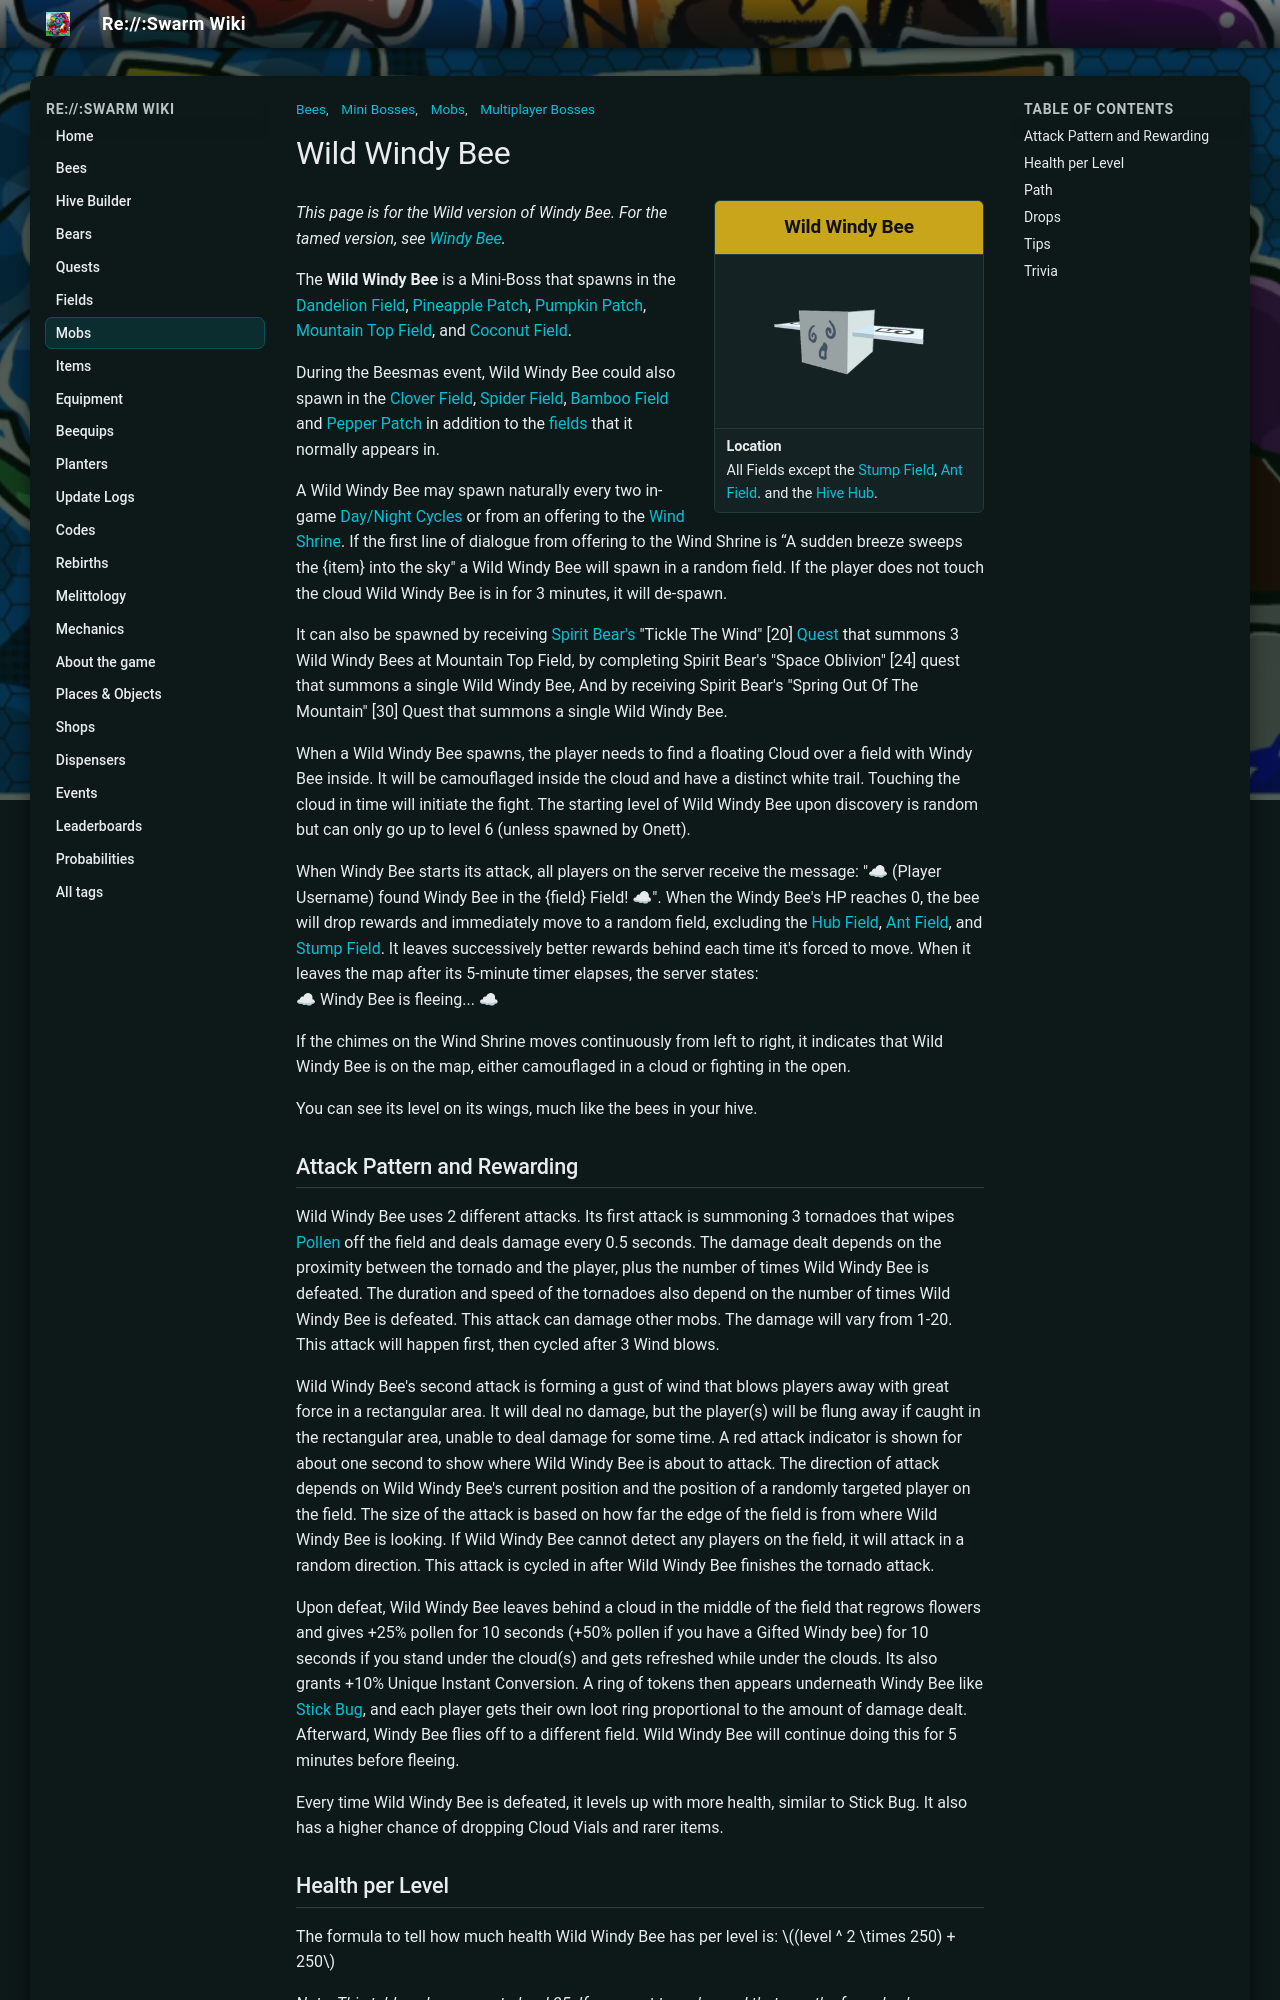

repository: JoaoFranciscoFE/reswarm-wiki · page: wild-windy-bee.html · generator: mkdocs

---
title: "Wild Windy Bee"
tags: ["Mobs", "Mini Bosses", "Multiplayer Bosses", "Bees"]
---

# Wild Windy Bee

<aside class="portable-infobox pi-background pi-border-color pi-theme-wikia pi-layout-stacked" role="region">
<h2 class="pi-item pi-item-spacing pi-title pi-secondary-background" data-source="title">Wild Windy Bee</h2>
<figure class="pi-item pi-image">
<img alt="Wild Windy Bee" src="img/mobs/Wild_Windy_Bee.png"/>
</figure>
<div class="pi-item pi-data pi-item-spacing pi-border-color" data-source="location">
<h3 class="pi-data-label pi-secondary-font">Location</h3>
<div class="pi-data-value pi-font">All Fields except the <a href="stump-field.html">Stump Field</a>, <a href="ant-field.html">Ant Field</a>. and the <a href="hive-hub.html">Hive Hub</a>.</div>
</div>
</aside>

*This page is for the Wild version of Windy Bee. For the tamed version, see [Windy Bee](windy-bee.md).*

The **Wild Windy Bee** is a Mini-Boss that spawns in the [Dandelion Field](dandelion-field.md), [Pineapple Patch](pineapple-patch.md), [Pumpkin Patch](pumpkin-patch.md), [Mountain Top Field](mountain-top-field.md), and [Coconut Field](coconut-field.md).

During the Beesmas event, Wild Windy Bee could also spawn in the [Clover Field](clover-field.md), [Spider Field](spider-field.md), [Bamboo Field](bamboo-field.md) and [Pepper Patch](pepper-patch.md) in addition to the [fields](fields.md) that it normally appears in.

A Wild Windy Bee may spawn naturally every two in-game [Day/Night Cycles](day-night-cycle.md) or from an offering to the [Wind Shrine](wind-shrine.md). If the first line of dialogue from offering to the Wind Shrine is “A sudden breeze sweeps the {item} into the sky" a Wild Windy Bee will spawn in a random field. If the player does not touch the cloud Wild Windy Bee is in for 3 minutes, it will de-spawn.

It can also be spawned by receiving [Spirit Bear's](spirit-bear.md) "Tickle The Wind" [20] [Quest](quests.md) that summons 3 Wild Windy Bees at Mountain Top Field, by completing Spirit Bear's "Space Oblivion" [24] quest that summons a single Wild Windy Bee, And by receiving Spirit Bear's "Spring Out Of The Mountain" [30] Quest that summons a single Wild Windy Bee.

When a Wild Windy Bee spawns, the player needs to find a floating Cloud over a field with Windy Bee inside. It will be camouflaged inside the cloud and have a distinct white trail. Touching the cloud in time will initiate the fight. The starting level of Wild Windy Bee upon discovery is random but can only go up to level 6 (unless spawned by Onett).

When Windy Bee starts its attack, all players on the server receive the message: "☁ (Player Username) found Windy Bee in the {field} Field! ☁". When the Windy Bee's HP reaches 0, the bee will drop rewards and immediately move to a random field, excluding the [Hub Field](hub-field.md), [Ant Field](ant-field.md), and [Stump Field](stump-field.md). It leaves successively better rewards behind each time it's forced to move. When it leaves the map after its 5-minute timer elapses, the server states:  
☁ Windy Bee is fleeing... ☁

If the chimes on the Wind Shrine moves continuously from left to right, it indicates that Wild Windy Bee is on the map, either camouflaged in a cloud or fighting in the open.

You can see its level on its wings, much like the bees in your hive.

## Attack Pattern and Rewarding

Wild Windy Bee uses 2 different attacks. Its first attack is summoning 3 tornadoes that wipes [Pollen](pollen.md) off the field and deals damage every 0.5 seconds. The damage dealt depends on the proximity between the tornado and the player, plus the number of times Wild Windy Bee is defeated. The duration and speed of the tornadoes also depend on the number of times Wild Windy Bee is defeated. This attack can damage other mobs. The damage will vary from 1-20. This attack will happen first, then cycled after 3 Wind blows.

Wild Windy Bee's second attack is forming a gust of wind that blows players away with great force in a rectangular area. It will deal no damage, but the player(s) will be flung away if caught in the rectangular area, unable to deal damage for some time. A red attack indicator is shown for about one second to show where Wild Windy Bee is about to attack. The direction of attack depends on Wild Windy Bee's current position and the position of a randomly targeted player on the field. The size of the attack is based on how far the edge of the field is from where Wild Windy Bee is looking. If Wild Windy Bee cannot detect any players on the field, it will attack in a random direction. This attack is cycled in after Wild Windy Bee finishes the tornado attack.

Upon defeat, Wild Windy Bee leaves behind a cloud in the middle of the field that regrows flowers and gives +25% pollen for 10 seconds (+50% pollen if you have a Gifted Windy bee) for 10 seconds if you stand under the cloud(s) and gets refreshed while under the clouds. Its also grants +10% Unique Instant Conversion. A ring of tokens then appears underneath Windy Bee like [Stick Bug](stick-bug.md), and each player gets their own loot ring proportional to the amount of damage dealt. Afterward, Windy Bee flies off to a different field. Wild Windy Bee will continue doing this for 5 minutes before fleeing.

Every time Wild Windy Bee is defeated, it levels up with more health, similar to Stick Bug. It also has a higher chance of dropping Cloud Vials and rarer items.
